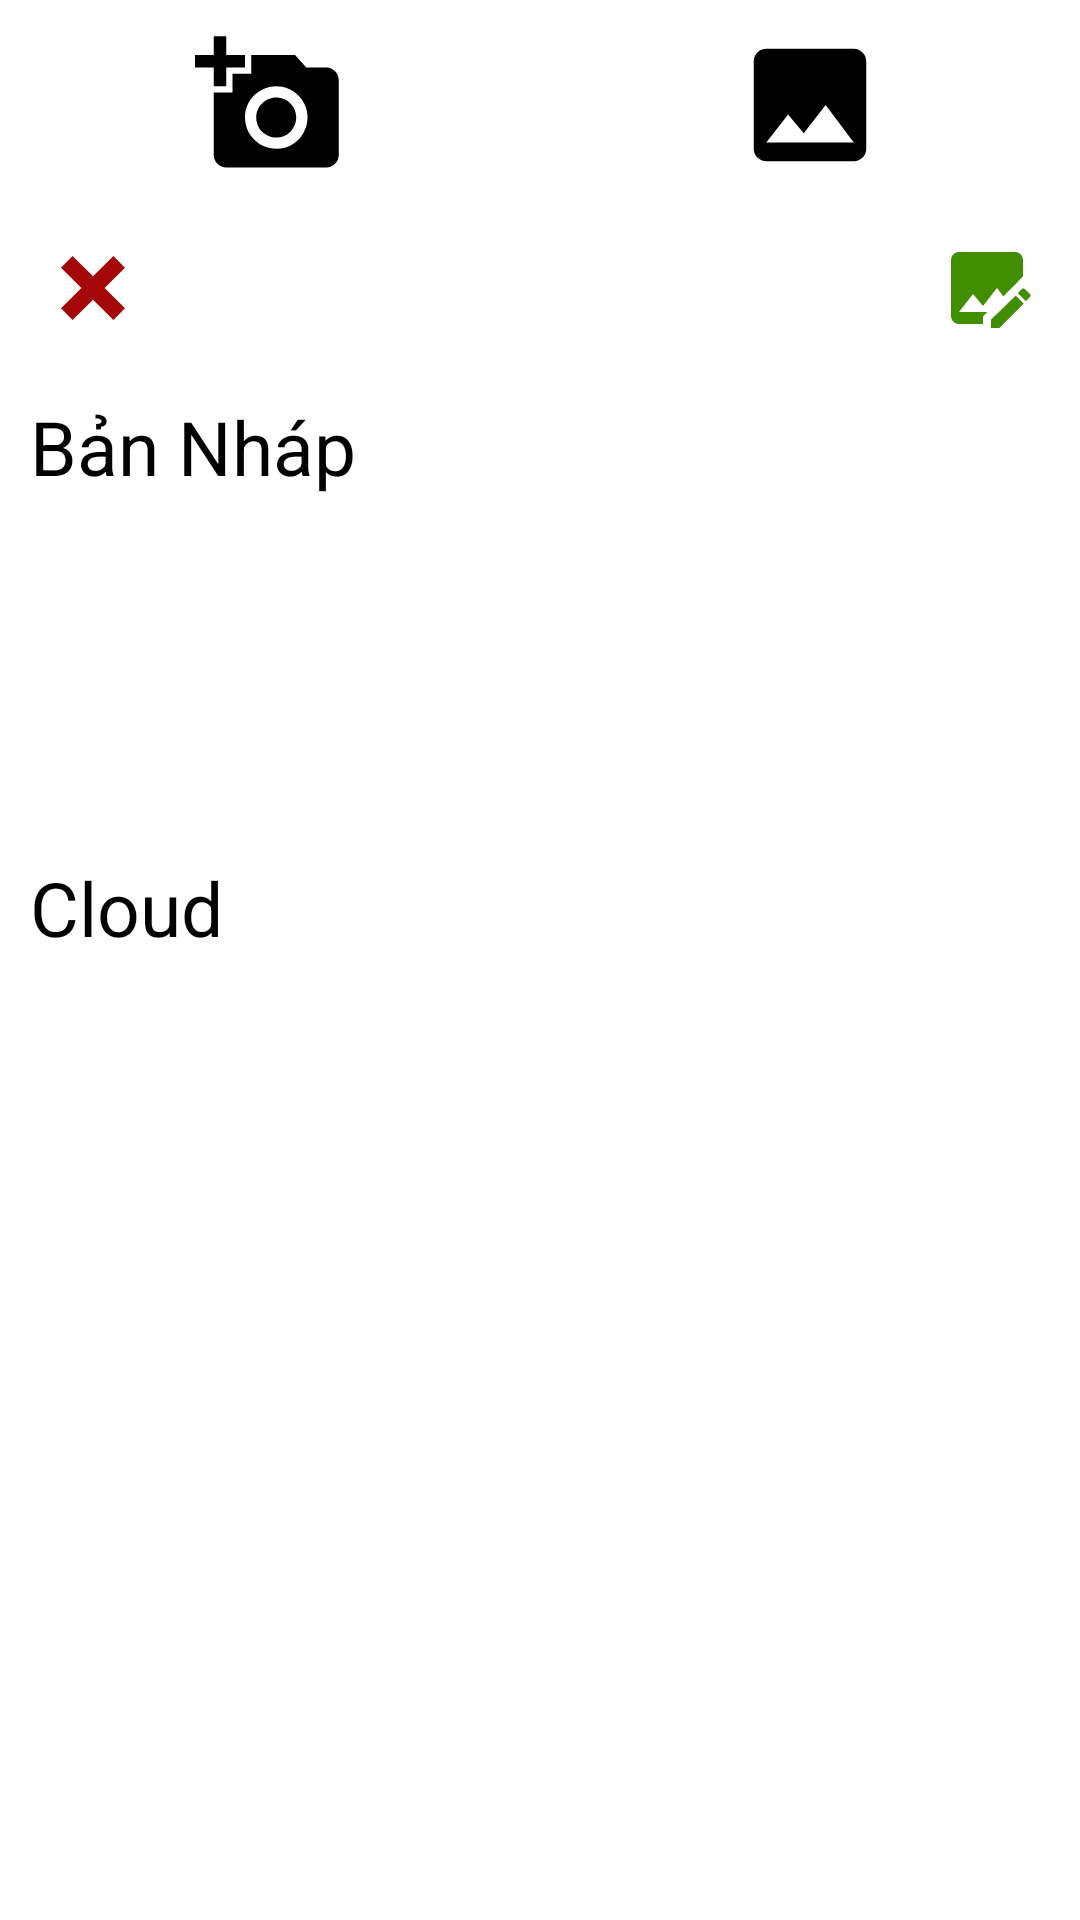

Reconstruct the res/layout file that produces this screen, plus the resources it refers to.
<!-- AndroidManifest.xml: application theme Theme.DoAnTest -->
<!-- res/layout/fragment_library.xml -->
<?xml version="1.0" encoding="utf-8"?>
<LinearLayout xmlns:android="http://schemas.android.com/apk/res/android"
    xmlns:app="http://schemas.android.com/apk/res-auto"
    xmlns:tools="http://schemas.android.com/tools"
    android:orientation="vertical"
    android:layout_width="match_parent"
    android:layout_height="match_parent">


    <LinearLayout
        android:layout_width="match_parent"
        android:layout_height="wrap_content"
        android:gravity="center"
        android:padding="0dp"
        android:id="@+id/layout1"
        >
        <ImageButton
            android:id="@+id/imageButtonCamera"
            android:layout_width="wrap_content"
            android:layout_height="wrap_content"
            android:background="@drawable/shape_button_bottom"
            app:srcCompat="@drawable/camera_plus_50" />

        <Space
            android:layout_width="100dp"
            android:layout_height="wrap_content"/>

        <ImageButton
            android:id="@+id/btnimage"
            android:layout_width="wrap_content"
            android:layout_height="wrap_content"
            android:background="@drawable/shape_button_bottom"
            app:srcCompat="@drawable/image_50" />
    </LinearLayout>

    <LinearLayout
        android:id="@+id/layout2"
        android:layout_width="match_parent"
        android:layout_height="wrap_content"
        android:gravity="center"
        android:padding="0dp"
        android:orientation="horizontal"

        tools:visibility="gone">

        <ImageButton
            android:id="@+id/imgbtnRemove"
            android:layout_width="wrap_content"
            android:layout_height="wrap_content"
            app:tint="@color/red"
            android:background="@drawable/shape_button_bottom"
            app:srcCompat="@drawable/close_thick_32" />

        <Space
            android:layout_width="wrap_content"
            android:layout_height="wrap_content"
            android:layout_weight="1" />

        <ImageButton
            android:id="@+id/imgbtnEdit"
            android:layout_width="wrap_content"
            android:layout_height="wrap_content"
            app:tint="@color/green"
            android:background="@drawable/shape_button_bottom"
            app:srcCompat="@drawable/image_edit_50" />
    </LinearLayout>

    <ImageView
        android:id="@+id/imageView"
        android:layout_width="match_parent"
        android:layout_height="match_parent"
        android:layout_marginBottom="100dp"
        android:visibility="gone"
        />
    <LinearLayout
        android:id="@+id/layout3"
        android:layout_width="match_parent"
        android:layout_height="wrap_content"
        android:orientation="vertical"
        >
        <LinearLayout
            android:layout_width="match_parent"
            android:layout_height="wrap_content"
            android:orientation="vertical">
            <TextView
                android:layout_width="wrap_content"
                android:layout_height="wrap_content"
                android:text="Bản Nháp"
                android:textSize="25sp"
                android:textColor="@color/black"
                android:padding="10dp"/>

            <androidx.recyclerview.widget.RecyclerView
                android:id="@+id/draftView"
                android:layout_width="match_parent"
                android:layout_height="wrap_content"
                android:minHeight="100dp"/>

        </LinearLayout>

        <androidx.constraintlayout.widget.Barrier
            android:layout_width="match_parent"
            android:layout_height="match_parent"
            app:barrierDirection="top" />
        <LinearLayout
            android:layout_width="match_parent"
            android:layout_height="wrap_content"
            android:layout_margin="0dp"
            android:padding="0dp"
            android:orientation="vertical">

            <TextView
                android:id="@+id/textView2"
                android:layout_width="wrap_content"
                android:layout_height="wrap_content"
                android:padding="10dp"
                android:text="Cloud"
                android:textColor="@color/black"
                android:textSize="25sp"/>

            <androidx.recyclerview.widget.RecyclerView
                android:id="@+id/libView"
                android:layout_width="match_parent"
                android:layout_height="300dp"
                android:layout_margin="0dp"
                android:padding="0dp" />
        </LinearLayout>
    </LinearLayout>

</LinearLayout>
<!-- resources referenced by this layout -->
<resources>
  <color name="black">#FF000000</color>
  <color name="green">#418F00</color>
  <color name="red">#A30707</color>
  <!-- drawable camera_plus_50 (drawable) -->
  <vector xmlns:android="http://schemas.android.com/apk/res/android"
      android:height="50dp"
      android:width="50dp"
      android:viewportWidth="24"
      android:viewportHeight="24">
      <path android:fillColor="#000" android:pathData="M3 4V1H5V4H8V6H5V9H3V6H0V4M6 10V7H9V4H16L17.8 6H21C22.1 6 23 6.9 23 8V20C23 21.1 22.1 22 21 22H5C3.9 22 3 21.1 3 20V10M13 19C17.45 19 19.69 13.62 16.54 10.46C13.39 7.31 8 9.55 8 14C8 16.76 10.24 19 13 19M9.8 14C9.8 16.85 13.25 18.28 15.26 16.26C17.28 14.25 15.85 10.8 13 10.8C11.24 10.8 9.8 12.24 9.8 14Z" />
  </vector>
  <!-- drawable close_thick_32 (drawable) -->
  <vector xmlns:android="http://schemas.android.com/apk/res/android"
      android:height="32dp"
      android:width="32dp
  "
      android:viewportWidth="24"
      android:viewportHeight="24">
      <path android:fillColor="#000" android:pathData="M20 6.91L17.09 4L12 9.09L6.91 4L4 6.91L9.09 12L4 17.09L6.91 20L12 14.91L17.09 20L20 17.09L14.91 12L20 6.91Z" />
  </vector>
  <!-- drawable image_50 (drawable) -->
  <vector xmlns:android="http://schemas.android.com/apk/res/android"
      android:height="50dp"
      android:width="50dp"
      android:viewportWidth="24"
      android:viewportHeight="24">
      <path android:fillColor="#000" android:pathData="M8.5,13.5L11,16.5L14.5,12L19,18H5M21,19V5C21,3.89 20.1,3 19,3H5A2,2 0 0,0 3,5V19A2,2 0 0,0 5,21H19A2,2 0 0,0 21,19Z" />
  </vector>
  <!-- drawable image_edit_50 (drawable) -->
  <vector xmlns:android="http://schemas.android.com/apk/res/android"
      android:height="32dp"
      android:width="32dp"
      android:viewportWidth="24"
      android:viewportHeight="24">
      <path android:fillColor="#000" android:pathData="M22.7 14.3L21.7 15.3L19.7 13.3L20.7 12.3C20.8 12.2 20.9 12.1 21.1 12.1C21.2 12.1 21.4 12.2 21.5 12.3L22.8 13.6C22.9 13.8 22.9 14.1 22.7 14.3M13 19.9V22H15.1L21.2 15.9L19.2 13.9L13 19.9M21 5C21 3.9 20.1 3 19 3H5C3.9 3 3 3.9 3 5V19C3 20.1 3.9 21 5 21H11V19.1L12.1 18H5L8.5 13.5L11 16.5L14.5 12L16.1 14.1L21 9.1V5Z" />
  </vector>
  <!-- drawable shape_button_bottom (drawable) -->
  <?xml version="1.0" encoding="utf-8"?>
  <shape xmlns:android="http://schemas.android.com/apk/res/android">
  
  
  
      <padding android:bottom="10dp"
          android:left="15dp"
          android:right="15dp"
          android:top="10dp"/>
  </shape>
  <style name="Theme.DoAnTest" parent="Theme.MaterialComponents.DayNight.DarkActionBar">
          
          <item name="colorPrimary">@color/purple_500</item>
          <item name="colorPrimaryVariant">@color/purple_700</item>
          <item name="colorOnPrimary">@color/white</item>
          
          <item name="colorSecondary">@color/teal_200</item>
          <item name="colorSecondaryVariant">@color/teal_700</item>
          <item name="colorOnSecondary">@color/black</item>
          
          <item name="android:statusBarColor" tools:targetApi="l">?attr/colorPrimaryVariant</item>
          
      </style>
  <color name="purple_500">#FF6200EE</color>
  <color name="purple_700">#251F35</color>
  <color name="white">#FFFFFFFF</color>
  <color name="teal_200">#FF03DAC5</color>
  <color name="teal_700">#FF018786</color>
</resources>
